The GitHub repository AbulHasnatHridoy/Fungal-Diseases-of-tea-leaves contains a labelled image folder "train" with 6 categories: healthy, heliopeltis, red rust, red spider, sunlight scorching, thrips. Examples follow, each with its label.

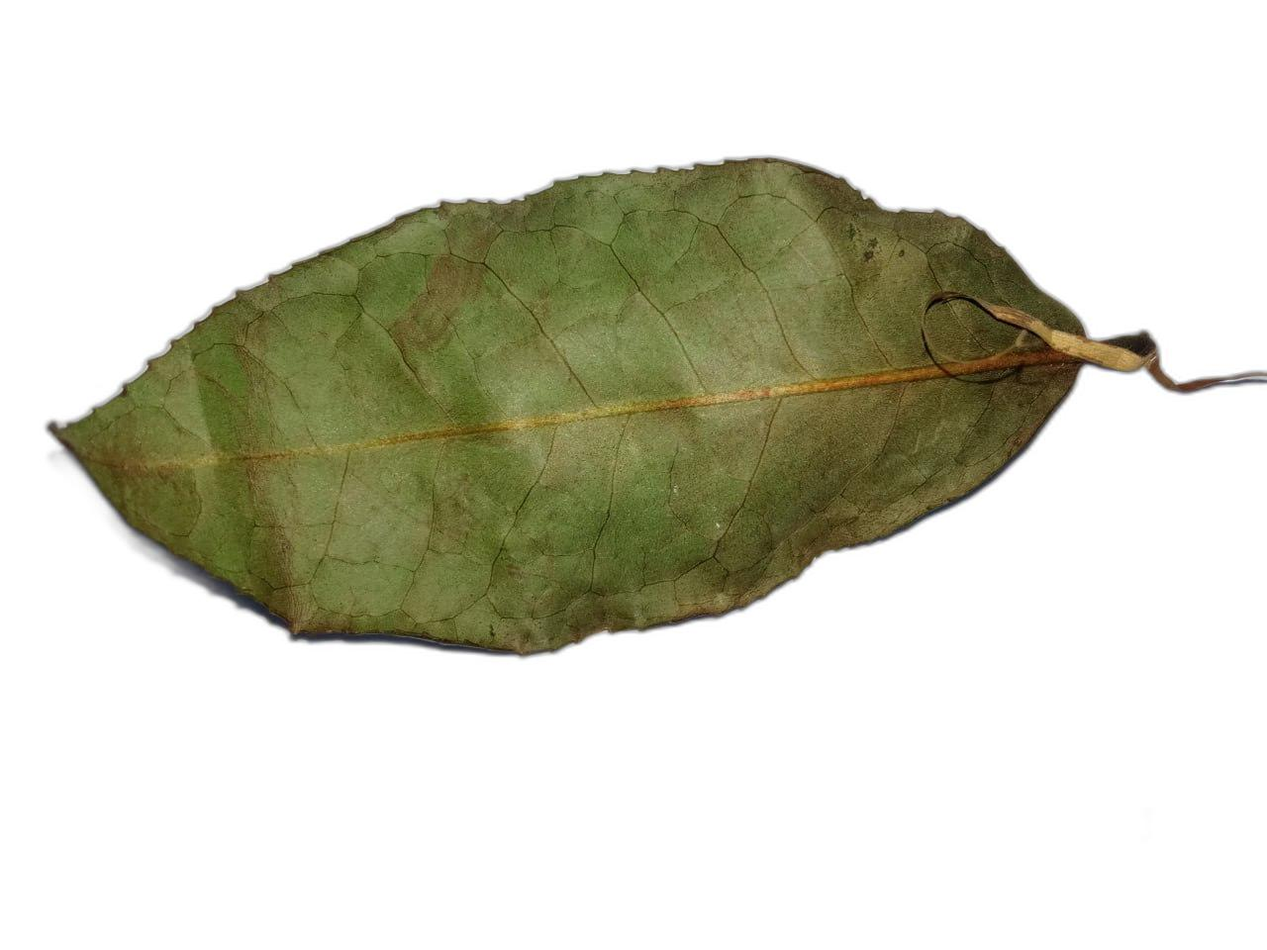
Label: red spider

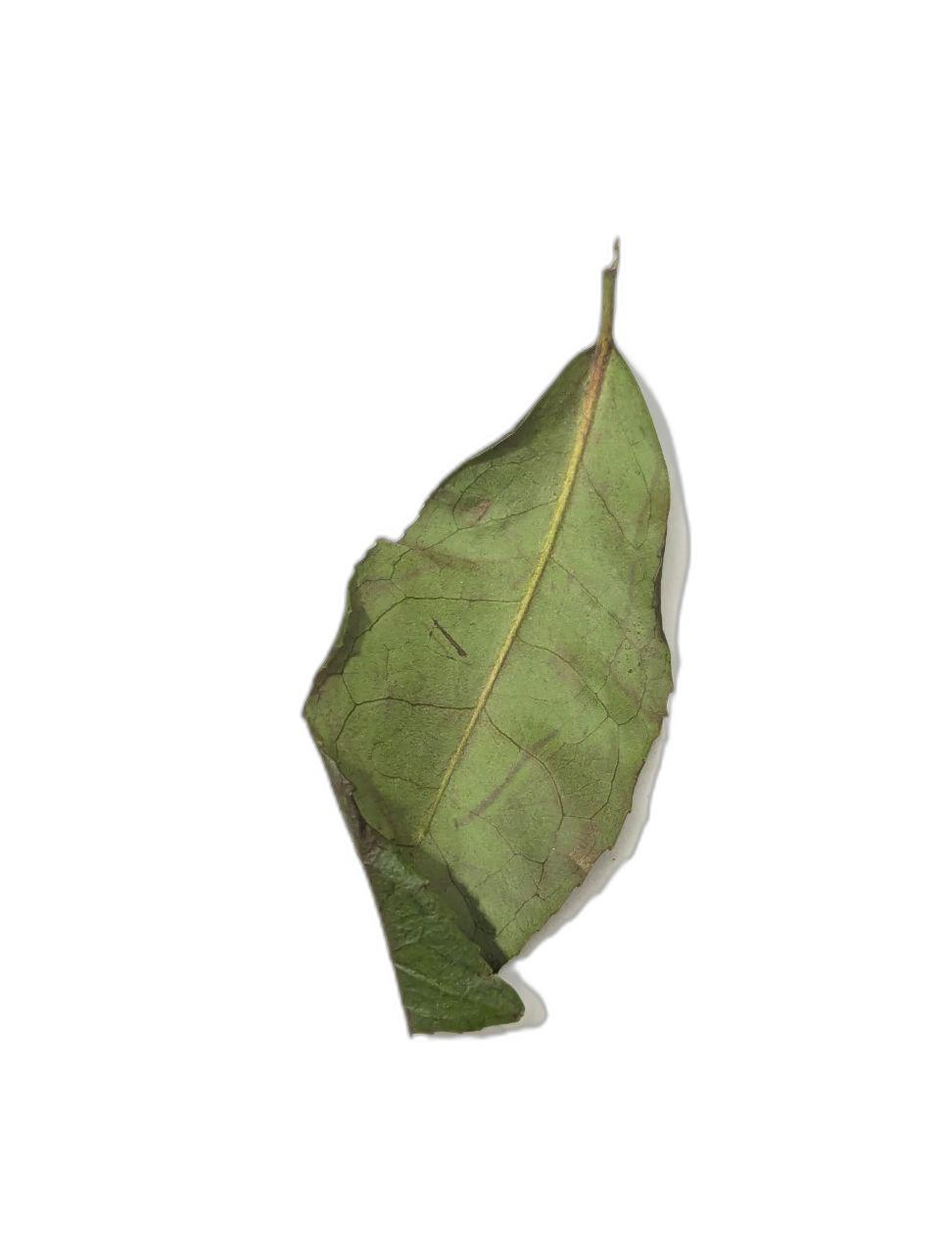
Label: thrips

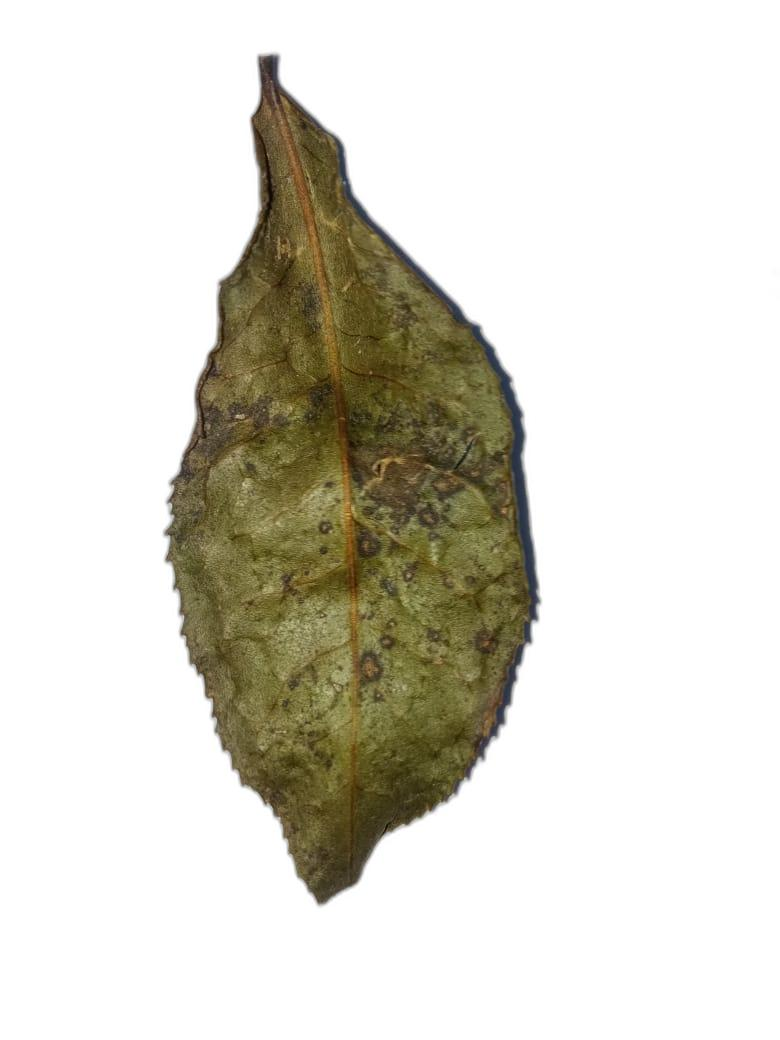
Label: red rust

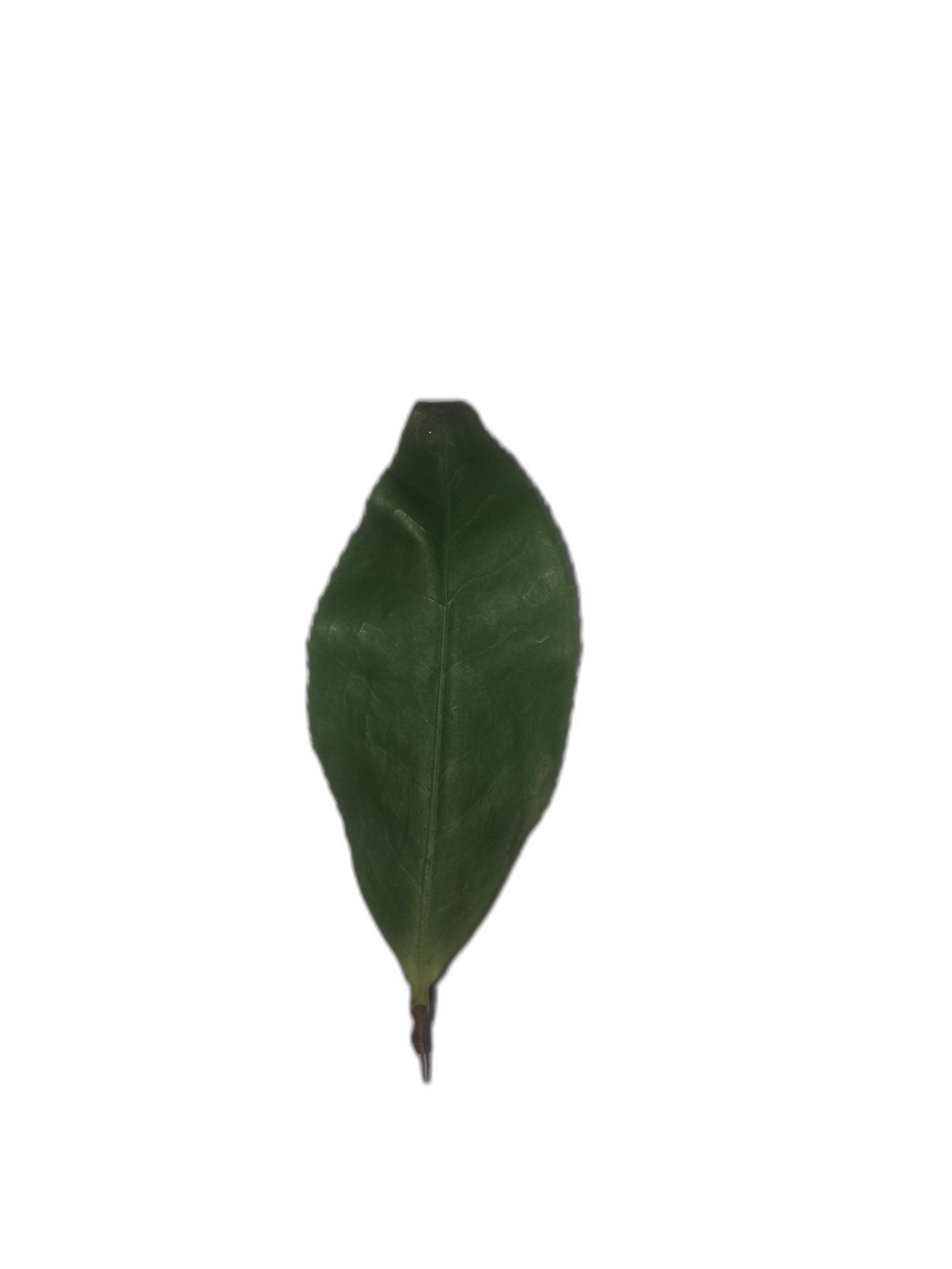
Label: healthy

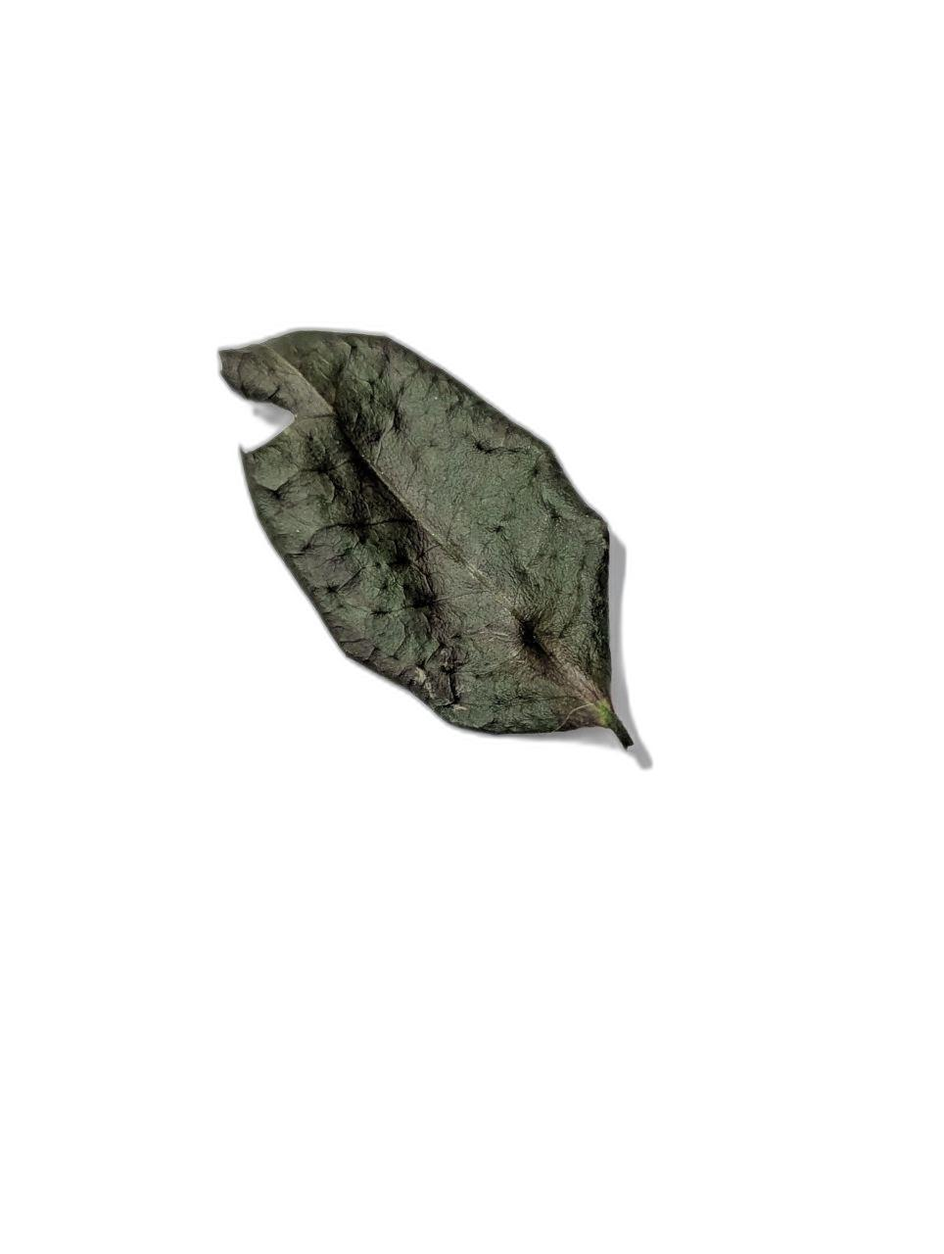
Label: sunlight scorching

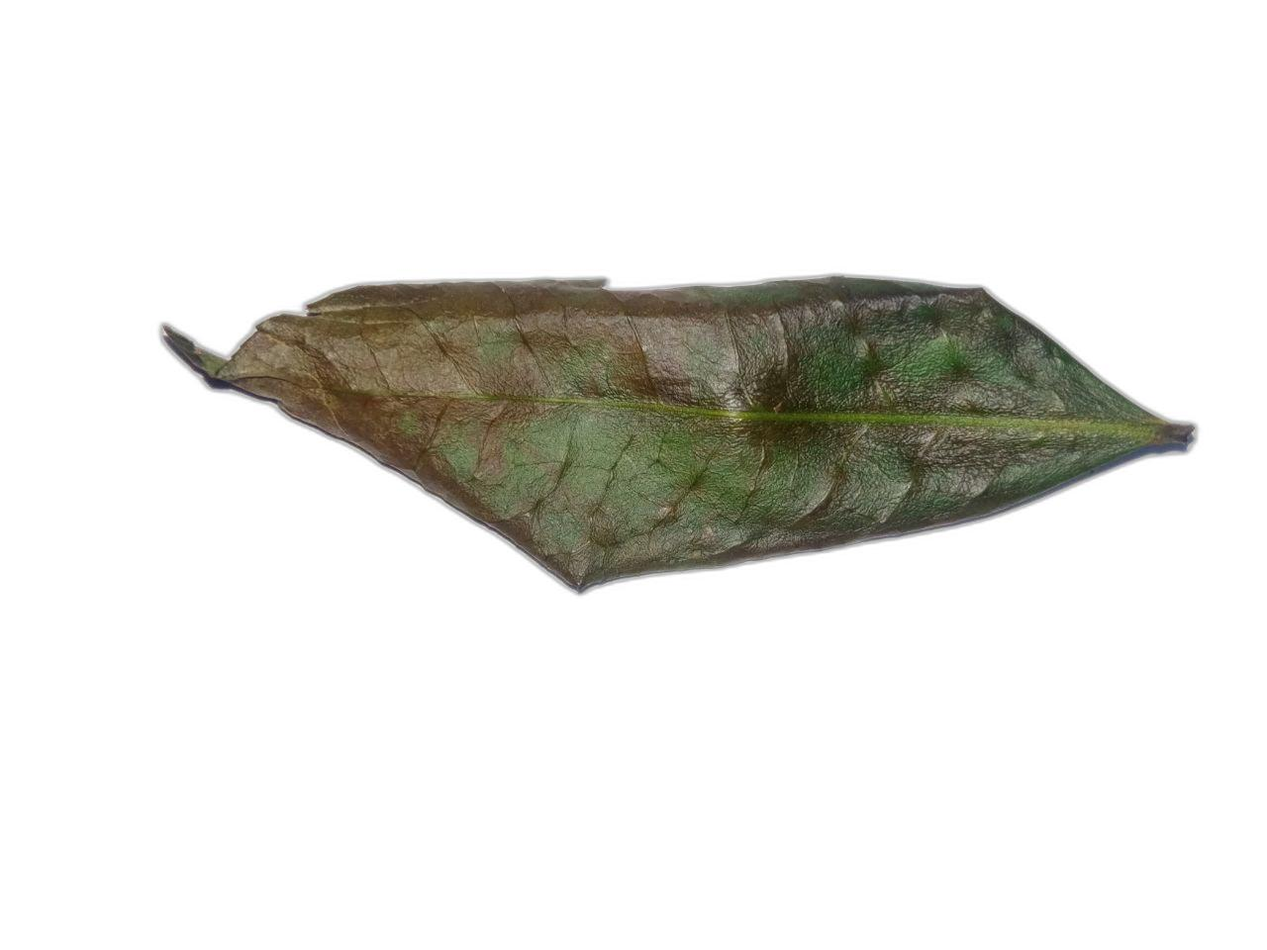
Label: sunlight scorching
